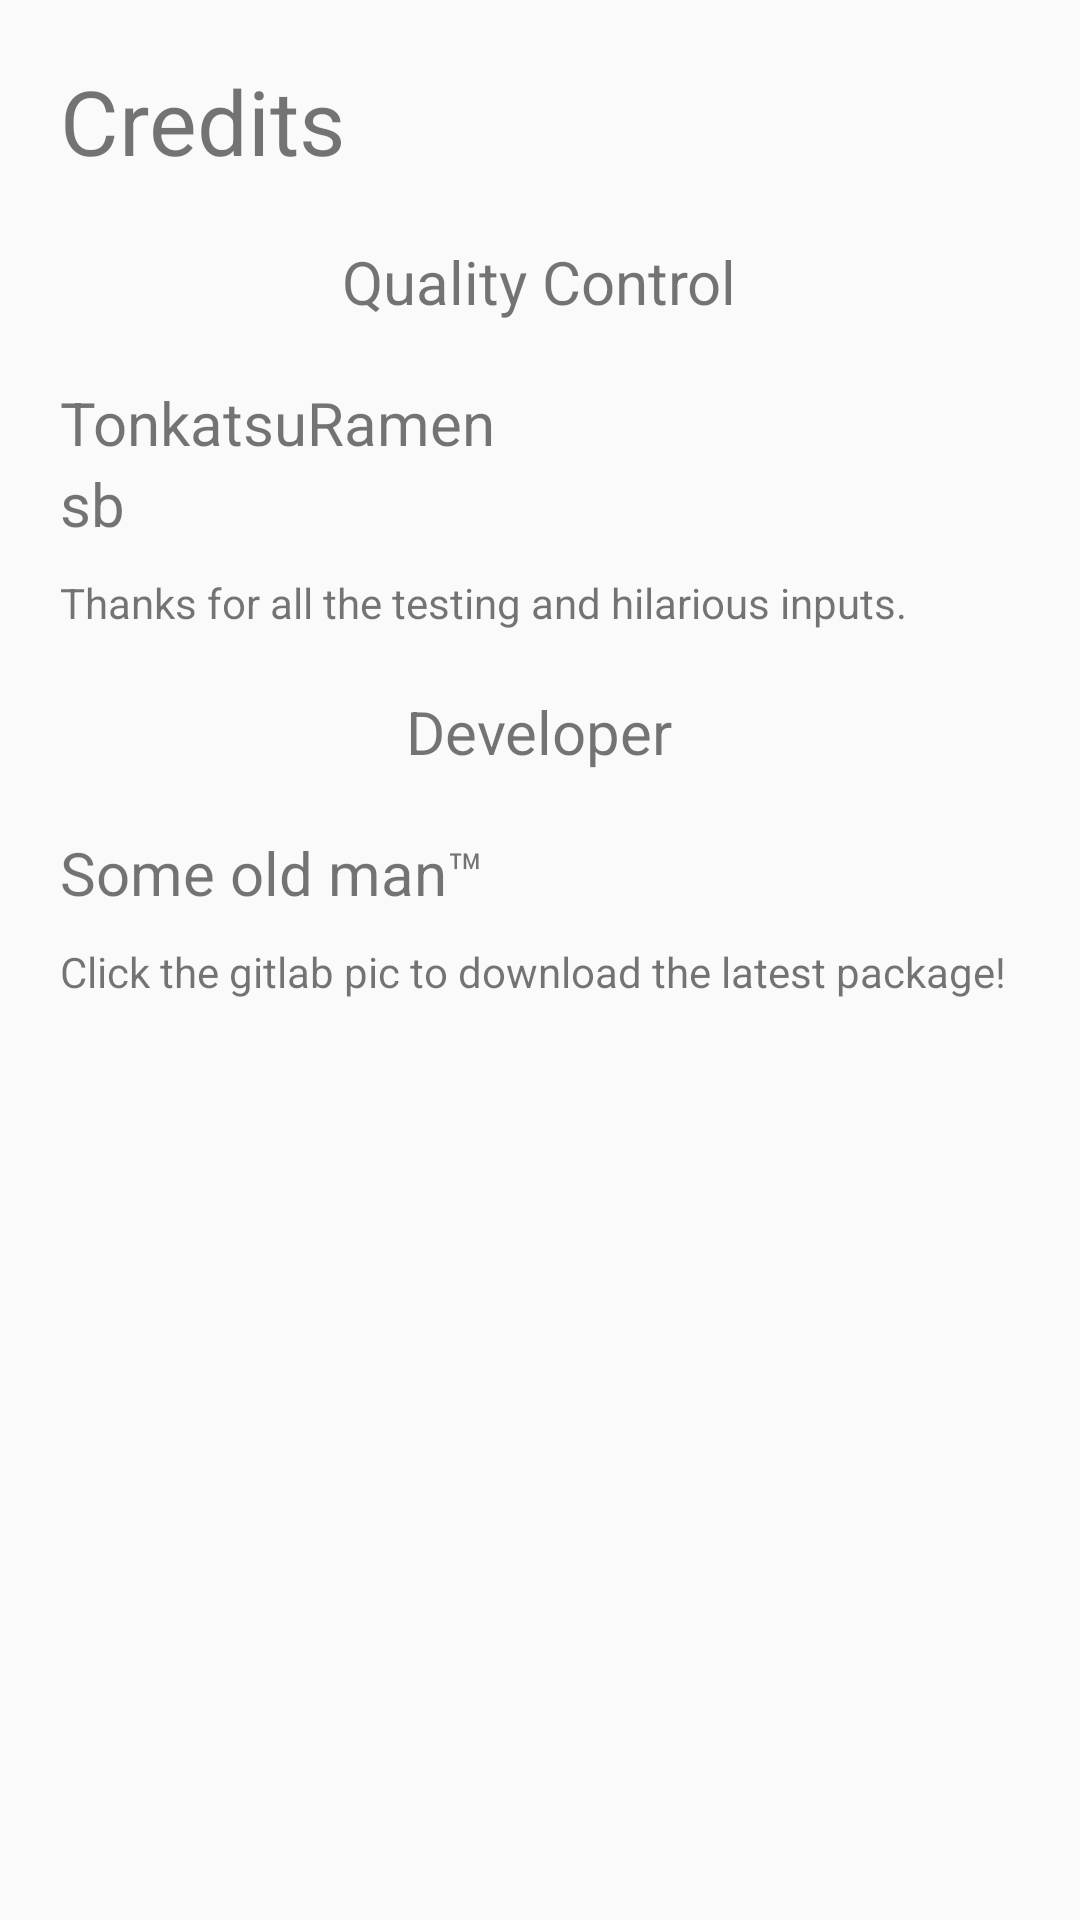

Android layout source for this screen:
<!-- AndroidManifest.xml: application theme AppTheme -->
<!-- res/layout/fragment_about.xml -->
<?xml version="1.0" encoding="utf-8"?>
<FrameLayout xmlns:android="http://schemas.android.com/apk/res/android"
    xmlns:tools="http://schemas.android.com/tools"
    android:layout_width="match_parent"
    android:layout_height="match_parent"
    tools:context=".AboutFragment">
    
    <LinearLayout
        android:layout_width="match_parent"
        android:layout_height="match_parent"
        android:padding="20dp"
        android:orientation="vertical">


        <TextView
            android:text="@string/tvAboutTitleMain"
            android:textSize="30sp"
            android:layout_gravity="start"
            android:layout_width="wrap_content"
            android:layout_height="wrap_content"/>

        <TextView
            android:layout_marginTop="20dp"
            android:textSize="20sp"
            android:text="@string/tvAboutTitleQualityControl"
            android:layout_gravity="center_horizontal"
            android:layout_width="wrap_content"
            android:layout_height="wrap_content"/>

        <TextView
            android:id="@+id/tvBro"
            android:clickable="true"
            android:focusable="true"
            android:layout_marginTop="20dp"
            android:textSize="20sp"
            android:text="@string/tvBro"
            android:layout_width="wrap_content"
            android:layout_height="wrap_content"/>

        <TextView
            android:id="@+id/tvSb"
            android:clickable="true"
            android:focusable="true"
            android:textSize="20sp"
            android:text="@string/tvSb"
            android:layout_width="wrap_content"
            android:layout_height="wrap_content"/>

        <TextView
            android:layout_marginTop="10dp"
            android:text="@string/tvAboutContentQualityControl"
            android:layout_width="wrap_content"
            android:layout_height="wrap_content"/>
        <TextView
            android:layout_marginTop="20dp"
            android:text="@string/tvAboutTitleDev"
            android:textSize="20sp"
            android:layout_gravity="center_horizontal"
            android:layout_width="wrap_content"
            android:layout_height="wrap_content"/>

        <TextView
            android:layout_marginTop="20dp"
            android:text="@string/tvAboutAuthorDeveloper"
            android:textSize="20sp"
            android:layout_width="wrap_content"
            android:layout_height="wrap_content"/>

        <TextView
            android:layout_marginTop="10dp"
            android:text="@string/tvAboutContentDev"
            android:layout_width="wrap_content"
            android:layout_height="wrap_content"/>


        <ImageView
            android:id="@+id/ivGitlab"
            android:layout_marginTop="20dp"
            android:layout_width="60dp"
            android:layout_height="60dp"
            android:src="@drawable/gitlab"
            />
    </LinearLayout>
</FrameLayout>
<!-- resources referenced by this layout -->
<resources>
  <string name="tvAboutAuthorDeveloper">Some old man™</string>
  <string name="tvAboutContentDev">Click the gitlab pic to download the latest package!</string>
  <string name="tvAboutContentQualityControl">Thanks for all the testing and hilarious inputs.</string>
  <string name="tvAboutTitleDev">Developer</string>
  <string name="tvAboutTitleMain">Credits</string>
  <string name="tvAboutTitleQualityControl">Quality Control</string>
  <string name="tvBro">TonkatsuRamen</string>
  <string name="tvSb">sb</string>
  <style name="AppTheme" parent="Theme.AppCompat.Light.DarkActionBar">
          
          <item name="colorPrimary">@color/colorPrimary</item>
          <item name="colorPrimaryDark">@color/colorPrimaryDark</item>
          <item name="colorAccent">@color/colorAccent</item>
      </style>
  <color name="colorPrimary">#6200EE</color>
  <color name="colorPrimaryDark">#3700B3</color>
  <color name="colorAccent">#03DAC5</color>
</resources>
